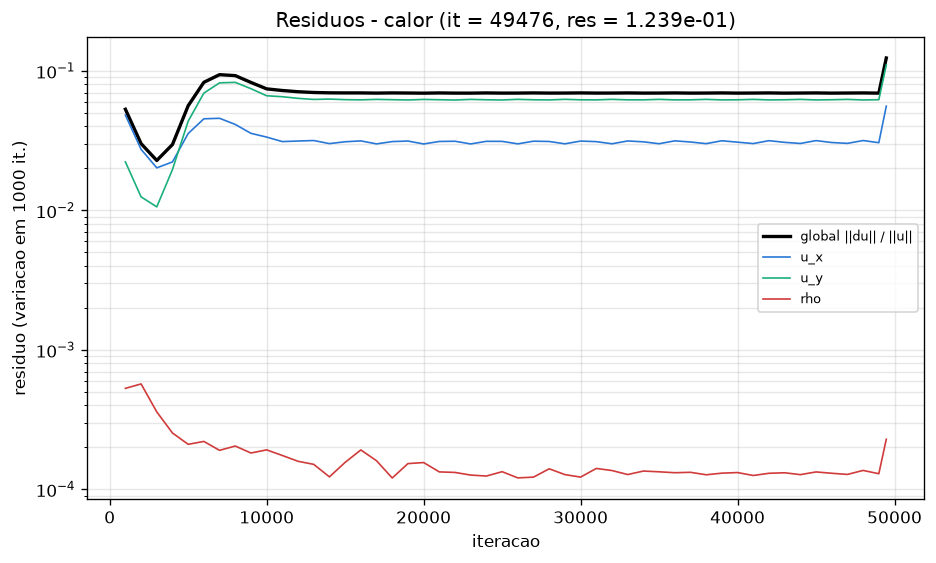

Source data for this figure (header and first rows):
# caso=calor tol=1e-07 max_iter=20000000…
it, res, tempo_unix, mlups, res_ux, res_uy, res_uz, res_rho, Nu, C_D, C_L, 1-theta
1000, 5.313225e-02, 1794702372, 3.593, 0.04822, 0.0223, 0, 0.0005301, 5.8, 1.293, -0.007298, 0.1014
2000, 3.013282e-02, 1794702412, 3.796, 0.02741, 0.01251, 0, 0.0005702, 5.16, 1.233, 0.0222, 0.1733
3000, 2.281507e-02, 1794702451, 3.918, 0.0202, 0.01061, 0, 0.0003594, 4.87, 1.22, -0.02741, 0.2362
4000, 2.969532e-02, 1794702495, 3.862, 0.02227, 0.01964, 0, 0.0002537, 4.7, 1.116, -0.01166, 0.2931
5000, 5.631565e-02, 1794702545, 3.712, 0.0356, 0.04363, 0, 0.0002105, 4.59, 1.154, 0.09873, 0.3452
6000, 8.293450e-02, 1794702587, 3.74, 0.0454, 0.0694, 0, 0.0002207, 4.515, 1.259, -0.04522, 0.3934
7000, 9.406432e-02, 1794702625, 3.802, 0.04577, 0.08218, 0, 0.0001905, 4.463, 1.309, -0.207, 0.4382
8000, 9.260402e-02, 1794702663, 3.86, 0.04137, 0.08285, 0, 0.0002046, 4.427, 1.3, -0.0695, 0.4798
9000, 8.272451e-02, 1794702714, 3.768, 0.0357, 0.07462, 0, 0.0001823, 4.401, 1.342, 0.2184, 0.5186
10000, 7.440919e-02, 1794702776, 3.61, 0.03357, 0.06641, 0, 0.000192, 4.382, 1.34, 0.2788, 0.5546
11000, 7.242504e-02, 1794702829, 3.549, 0.03116, 0.06538, 0, 0.000175, 4.368, 1.354, 0.01856, 0.5881
12000, 7.097574e-02, 1794702878, 3.529, 0.03146, 0.06362, 0, 0.000159, 4.358, 1.369, -0.2734, 0.6191
13000, 7.008614e-02, 1794702931, 3.49, 0.03171, 0.0625, 0, 0.0001511, 4.349, 1.357, -0.2847, 0.6479
14000, 6.971575e-02, 1794702997, 3.388, 0.03014, 0.06287, 0, 0.000123, 4.343, 1.355, 0.003401, 0.6745
15000, 6.960408e-02, 1794703066, 3.291, 0.03108, 0.06228, 0, 0.0001562, 4.337, 1.361, 0.2901, 0.6991
16000, 6.960791e-02, 1794703124, 3.251, 0.03152, 0.06206, 0, 0.0001917, 4.332, 1.356, 0.2775, 0.7218
17000, 6.938182e-02, 1794703182, 3.22, 0.03, 0.06256, 0, 0.0001605, 4.328, 1.355, -0.01957, 0.7429
18000, 6.961327e-02, 1794703238, 3.203, 0.03117, 0.06225, 0, 0.0001207, 4.324, 1.37, -0.2972, 0.7623
19000, 6.947666e-02, 1794703291, 3.194, 0.03145, 0.06195, 0, 0.000153, 4.32, 1.356, -0.2698, 0.7803
20000, 6.931103e-02, 1794703349, 3.171, 0.02996, 0.0625, 0, 0.0001557, 4.317, 1.355, 0.03396, 0.7969
21000, 6.958518e-02, 1794703407, 3.151, 0.03123, 0.06218, 0, 0.0001335, 4.315, 1.371, 0.3049, 0.8123
22000, 6.937309e-02, 1794703468, 3.123, 0.03134, 0.06189, 0, 0.0001323, 4.312, 1.354, 0.2613, 0.8265
23000, 6.935429e-02, 1794703530, 3.097, 0.02998, 0.06254, 0, 0.0001266, 4.31, 1.355, -0.04965, 0.8396
24000, 6.958395e-02, 1794703589, 3.08, 0.0313, 0.06215, 0, 0.0001246, 4.308, 1.368, -0.3101, 0.8517
25000, 6.938090e-02, 1794703652, 3.056, 0.03128, 0.06193, 0, 0.0001339, 4.306, 1.353, -0.2518, 0.8629
26000, 6.941790e-02, 1794703713, 3.039, 0.03002, 0.06259, 0, 0.0001209, 4.304, 1.357, 0.06409, 0.8733
27000, 6.960271e-02, 1794703771, 3.029, 0.03137, 0.06213, 0, 0.0001224, 4.302, 1.368, 0.3152, 0.8829
28000, 6.940990e-02, 1794703826, 3.026, 0.03122, 0.06199, 0, 0.0001404, 4.301, 1.353, 0.2413, 0.8917
29000, 6.944140e-02, 1794703868, 3.049, 0.03004, 0.06261, 0, 0.0001276, 4.299, 1.358, -0.07935, 0.8999
30000, 6.960582e-02, 1794703911, 3.068, 0.03143, 0.0621, 0, 0.0001225, 4.298, 1.368, -0.3191, 0.9075
31000, 6.940683e-02, 1794703959, 3.077, 0.03113, 0.06203, 0, 0.0001413, 4.297, 1.353, -0.2303, 0.9145
32000, 6.943132e-02, 1794704005, 3.09, 0.03006, 0.06259, 0, 0.0001365, 4.296, 1.358, 0.09382, 0.921
33000, 6.960005e-02, 1794704049, 3.105, 0.03149, 0.06207, 0, 0.0001277, 4.295, 1.368, 0.3231, 0.9269
34000, 6.938610e-02, 1794704091, 3.123, 0.03104, 0.06206, 0, 0.0001353, 4.294, 1.352, 0.2194, 0.9325
35000, 6.942827e-02, 1794704133, 3.139, 0.03008, 0.06257, 0, 0.0001337, 4.293, 1.359, -0.1084, 0.9376
36000, 6.959796e-02, 1794704171, 3.163, 0.03154, 0.06204, 0, 0.0001316, 4.292, 1.368, -0.326, 0.9423
37000, 6.936858e-02, 1794704211, 3.181, 0.03095, 0.06208, 0, 0.0001326, 4.291, 1.352, -0.208, 0.9467
38000, 6.944035e-02, 1794704253, 3.197, 0.03012, 0.06257, 0, 0.0001272, 4.29, 1.36, 0.1224, 0.9507
39000, 6.959865e-02, 1794704312, 3.182, 0.03159, 0.06201, 0, 0.0001307, 4.289, 1.367, 0.3284, 0.9544
40000, 6.936016e-02, 1794704350, 3.203, 0.03086, 0.06212, 0, 0.000132, 4.288, 1.351, 0.196, 0.9579
41000, 6.945573e-02, 1794704387, 3.224, 0.03016, 0.06256, 0, 0.0001258, 4.288, 1.361, -0.1366, 0.9611
42000, 6.959846e-02, 1794704422, 3.248, 0.03164, 0.06199, 0, 0.0001304, 4.287, 1.367, -0.3298, 0.964
43000, 6.935591e-02, 1794704456, 3.273, 0.03078, 0.06215, 0, 0.0001315, 4.286, 1.351, -0.1833, 0.9667
44000, 6.946871e-02, 1794704491, 3.295, 0.03021, 0.06256, 0, 0.0001275, 4.286, 1.362, 0.1502, 0.9692
45000, 6.959525e-02, 1794704525, 3.317, 0.03168, 0.06197, 0, 0.0001334, 4.285, 1.366, 0.3307, 0.9716
46000, 6.935236e-02, 1794704560, 3.338, 0.03069, 0.06219, 0, 0.0001305, 4.285, 1.351, 0.1706, 0.9737
47000, 6.947859e-02, 1794704594, 3.359, 0.03026, 0.06254, 0, 0.000128, 4.284, 1.362, -0.1637, 0.9757
48000, 6.958972e-02, 1794704628, 3.38, 0.03171, 0.06195, 0, 0.0001367, 4.284, 1.366, -0.3309, 0.9775
49000, 6.934735e-02, 1794704663, 3.398, 0.0306, 0.06223, 0, 0.0001295, 4.283, 1.351, -0.1574, 0.9792
